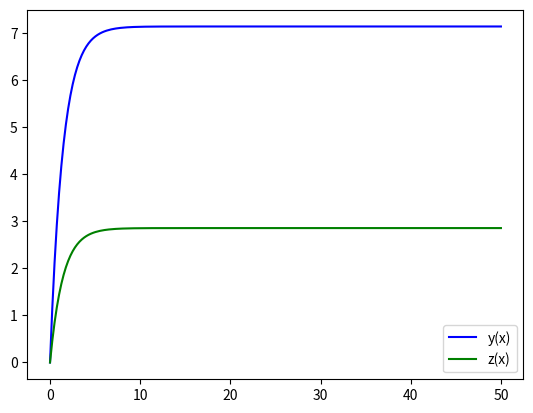

Recreate this plot in Python.
import numpy as np
from scipy.integrate import odeint
import matplotlib.pyplot as plt
from matplotlib.animation import FuncAnimation

frames = 200
t = np.linspace(0, 50, frames) 

def move_function(fuk, t):
  x, y = fuk
  dxdt = (m - x - y) * k1
  dydt = (m - x - y) * k2
  return dxdt, dydt

m = 10
k1 = 0.2
k2 = 0.5
x0 = 0
y0 = 0

fuk0 = x0, y0

sol = odeint(move_function, fuk0, t)

plt.plot(t,sol[:, 1], "b", label="y(x)")
plt.plot(t, sol[:, 0], "g", label="z(x)")
plt.legend()
plt.show()